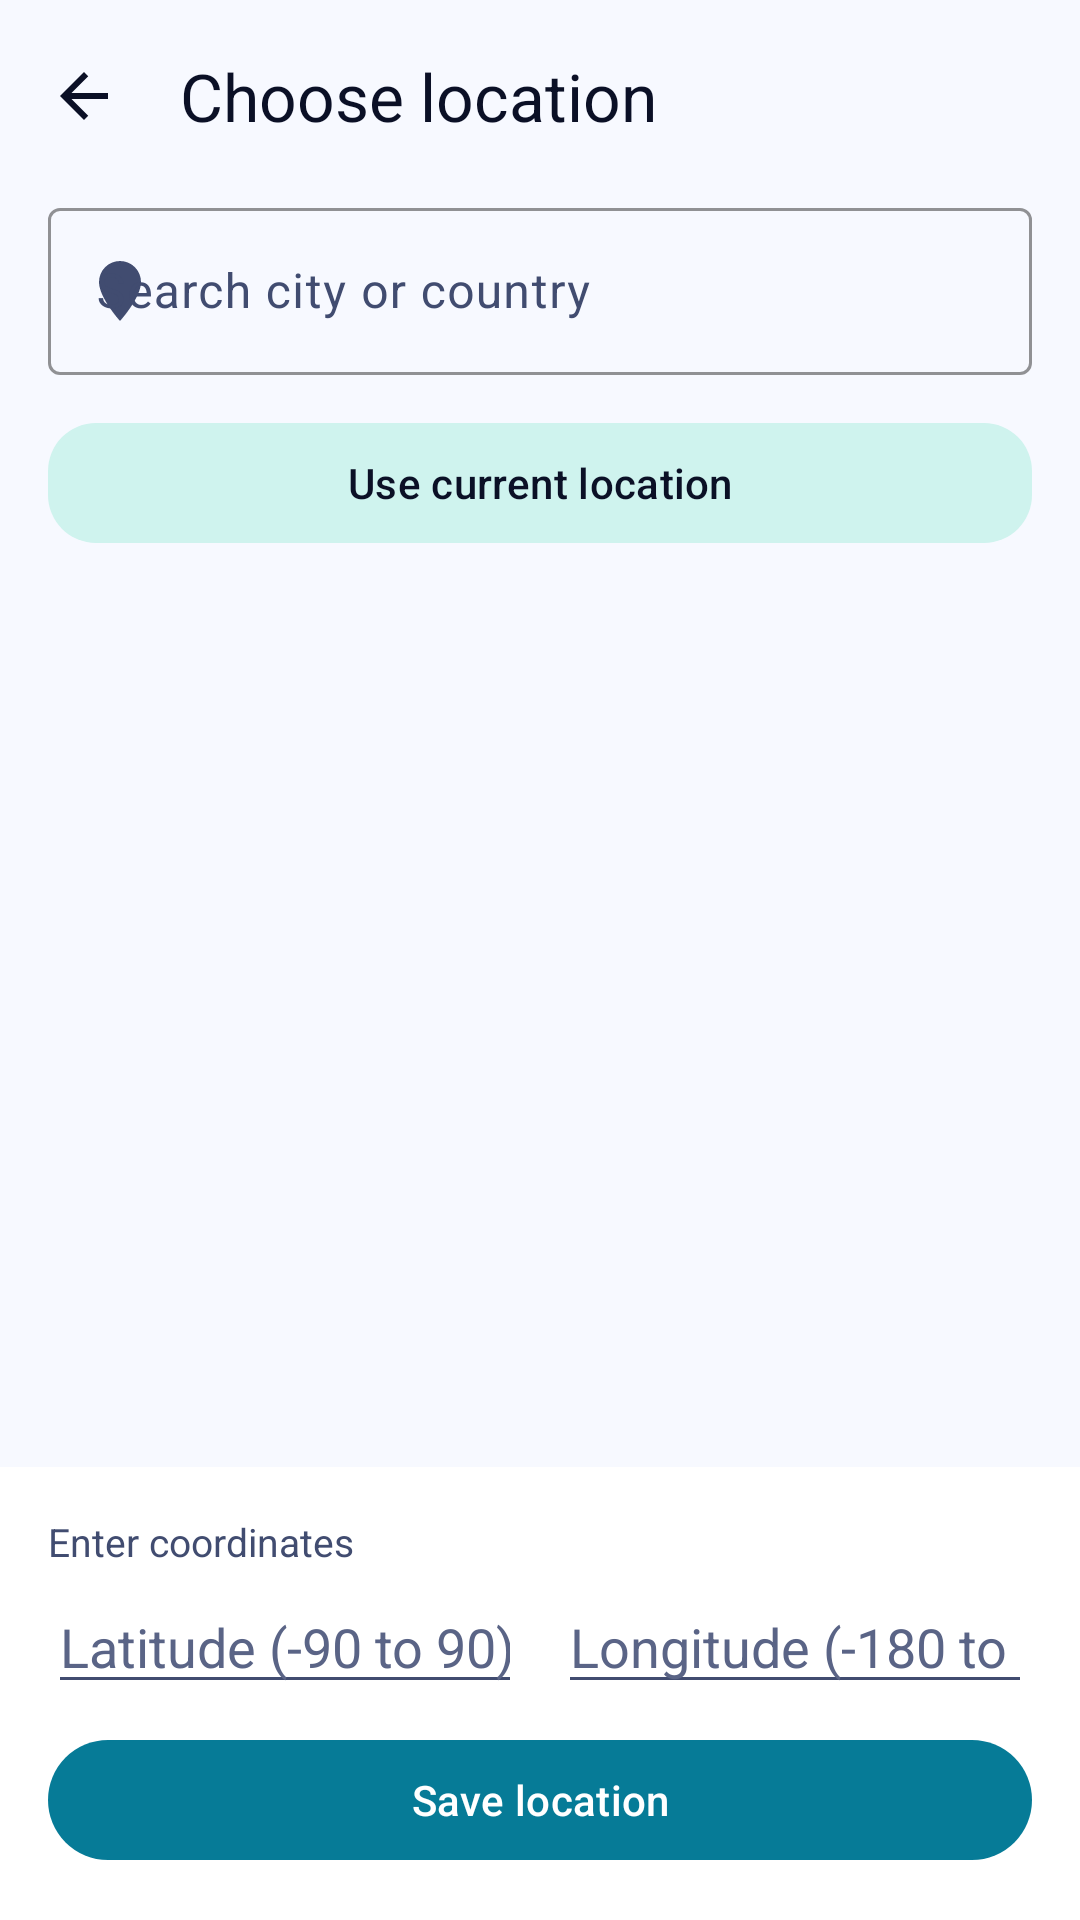

Produce the Android XML layout that renders to this screen, including the resource entries it uses.
<!-- AndroidManifest.xml: application theme Theme.SHSCalendar -->
<!-- res/layout/activity_location_picker.xml -->
<?xml version="1.0" encoding="utf-8"?>
<LinearLayout xmlns:android="http://schemas.android.com/apk/res/android"
    xmlns:app="http://schemas.android.com/apk/res-auto"
    android:layout_width="match_parent"
    android:layout_height="match_parent"
    android:background="?android:attr/colorBackground"
    android:orientation="vertical">

    <com.google.android.material.appbar.MaterialToolbar
        android:id="@+id/picker_toolbar"
        android:layout_width="match_parent"
        android:layout_height="?attr/actionBarSize"
        android:background="@android:color/transparent"
        app:navigationIcon="@drawable/ic_back"
        app:title="@string/location_picker_title"
        app:titleTextColor="@color/shs_text_primary" />

    <com.google.android.material.textfield.TextInputLayout
        android:layout_width="match_parent"
        android:layout_height="wrap_content"
        android:layout_marginHorizontal="@dimen/shs_screen_padding"
        android:hint="@string/location_search_hint"
        app:boxBackgroundMode="outline"
        app:boxStrokeColor="@color/shs_cyan"
        app:startIconDrawable="@drawable/ic_location">

        <com.google.android.material.textfield.TextInputEditText
            android:id="@+id/picker_search"
            android:layout_width="match_parent"
            android:layout_height="wrap_content"
            android:imeOptions="actionSearch"
            android:inputType="text"
            android:maxLines="1" />
    </com.google.android.material.textfield.TextInputLayout>

    <LinearLayout
        android:layout_width="match_parent"
        android:layout_height="wrap_content"
        android:layout_marginTop="@dimen/shs_space_sm"
        android:orientation="horizontal"
        android:paddingHorizontal="@dimen/shs_screen_padding">

        <com.google.android.material.button.MaterialButton
            android:id="@+id/picker_use_gps"
            style="@style/Widget.Material3.Button.TonalButton"
            android:layout_width="0dp"
            android:layout_height="wrap_content"
            android:layout_weight="1"
            android:text="@string/location_use_gps"
            app:cornerRadius="@dimen/shs_space_md" />
    </LinearLayout>

    <ListView
        android:id="@+id/picker_city_list"
        android:layout_width="match_parent"
        android:layout_height="0dp"
        android:layout_marginTop="@dimen/shs_space_sm"
        android:layout_weight="1"
        android:divider="@android:color/transparent"
        android:dividerHeight="@dimen/shs_space_xxs"
        android:scrollbars="none" />

    <TextView
        android:id="@+id/picker_empty"
        android:layout_width="match_parent"
        android:layout_height="0dp"
        android:layout_weight="1"
        android:gravity="center"
        android:text="@string/location_empty_search"
        android:textColor="@color/shs_text_muted"
        android:visibility="gone" />

    
    <LinearLayout
        android:layout_width="match_parent"
        android:layout_height="wrap_content"
        android:background="@color/shs_surface"
        android:orientation="vertical"
        android:padding="@dimen/shs_screen_padding">

        <TextView
            android:layout_width="wrap_content"
            android:layout_height="wrap_content"
            android:text="@string/location_manual_title"
            android:textColor="@color/shs_text_secondary"
            android:textSize="@dimen/shs_text_caption" />

        <LinearLayout
            android:layout_width="match_parent"
            android:layout_height="wrap_content"
            android:layout_marginTop="@dimen/shs_space_xxs"
            android:orientation="horizontal">

            <EditText
                android:id="@+id/picker_latitude"
                android:layout_width="0dp"
                android:layout_height="wrap_content"
                android:layout_weight="1"
                android:hint="@string/location_latitude_hint"
                android:importantForAutofill="no"
                android:inputType="numberDecimal|numberSigned"
                android:maxLines="1" />

            <EditText
                android:id="@+id/picker_longitude"
                android:layout_width="0dp"
                android:layout_height="wrap_content"
                android:layout_marginStart="@dimen/shs_space_sm"
                android:layout_weight="1"
                android:hint="@string/location_longitude_hint"
                android:importantForAutofill="no"
                android:inputType="numberDecimal|numberSigned"
                android:maxLines="1" />
        </LinearLayout>

        <com.google.android.material.button.MaterialButton
            android:id="@+id/picker_save"
            android:layout_width="match_parent"
            android:layout_height="wrap_content"
            android:layout_marginTop="@dimen/shs_space_xs"
            android:text="@string/location_save" />
    </LinearLayout>
</LinearLayout>
<!-- resources referenced by this layout -->
<resources>
  <color name="shs_cyan">#067B97</color>
  <color name="shs_surface">#FFFFFF</color>
  <color name="shs_text_muted">#5A6486</color>
  <color name="shs_text_primary">#0B1026</color>
  <color name="shs_text_secondary">#414C70</color>
  <dimen name="shs_screen_padding">16dp</dimen>
  <dimen name="shs_space_md">16dp</dimen>
  <dimen name="shs_space_sm">12dp</dimen>
  <dimen name="shs_space_xs">8dp</dimen>
  <dimen name="shs_space_xxs">4dp</dimen>
  <dimen name="shs_text_caption">13sp</dimen>
  <!-- drawable ic_back (drawable) -->
  <?xml version="1.0" encoding="utf-8"?>
  <vector xmlns:android="http://schemas.android.com/apk/res/android"
      android:width="24dp"
      android:height="24dp"
      android:tint="@color/shs_text_primary"
      android:viewportWidth="24"
      android:viewportHeight="24">
      <path
          android:fillColor="@color/shs_text_primary"
          android:pathData="M20,11H7.83l5.59,-5.59L12,4l-8,8 8,8 1.41,-1.41L7.83,13H20v-2z" />
  </vector>
  <!-- drawable ic_location (drawable) -->
  <vector xmlns:android="http://schemas.android.com/apk/res/android"
      android:width="24dp" android:height="24dp"
      android:viewportWidth="24" android:viewportHeight="24">
      <path android:fillColor="@color/shs_text_primary"
          android:pathData="M12,2a7,7 0,0 1,7 7c0,5.25 -7,13 -7,13S5,14.25 5,9a7,7 0,0 1,7 -7zM12,11.5a2.5,2.5 0,0 1,0 -5a2.5,2.5 0,0 1,0 5z" />
  </vector>
  <string name="location_empty_search">No matching city</string>
  <string name="location_latitude_hint">Latitude (-90 to 90)</string>
  <string name="location_longitude_hint">Longitude (-180 to 180)</string>
  <string name="location_manual_title">Enter coordinates</string>
  <string name="location_picker_title">Choose location</string>
  <string name="location_save">Save location</string>
  <string name="location_search_hint">Search city or country</string>
  <string name="location_use_gps">Use current location</string>
  <style name="Theme.SHSParent" parent="Theme.Material3.Light.NoActionBar" />
  <color name="shs_text_on_accent">#FFFFFF</color>
  <color name="shs_cyan_deep">#CDEDF5</color>
  <color name="shs_teal">#0F766E</color>
  <color name="shs_teal_deep">#CFF3EE</color>
  <color name="shs_indigo">#4F46E5</color>
  <color name="shs_danger">#BE123C</color>
  <color name="shs_night">#F7F9FF</color>
  <color name="shs_surface_high">#EEF2FB</color>
  <color name="shs_stroke">#C3CCE0</color>
  <color name="shs_nav_bg">#FFFFFF</color>
  <style name="Theme.SHSCalendar.Dialog" parent="ThemeOverlay.Material3.MaterialAlertDialog">
          <item name="colorSurface">@color/shs_surface_high</item>
          <item name="shapeAppearanceCornerLarge">@style/ShapeAppearance.SHSCalendar.Large</item>
      </style>
  <style name="ShapeAppearance.SHSCalendar.Large" parent="ShapeAppearance.Material3.Corner.Large">
          <item name="cornerSize">@dimen/shs_radius_card</item>
      </style>
  <dimen name="shs_radius_card">22dp</dimen>
</resources>
